Run: headless pygame with SDL's dummy video driver; simulated clock (each Clock.tick advances the game by its frame time, no real sleeping); random seed 0; keys injected as events and as key.get_pressed() state; mouse plan: one left click at the window centre at the start of phase 2, then a move to the lower-right quarter at the start of phase 3.
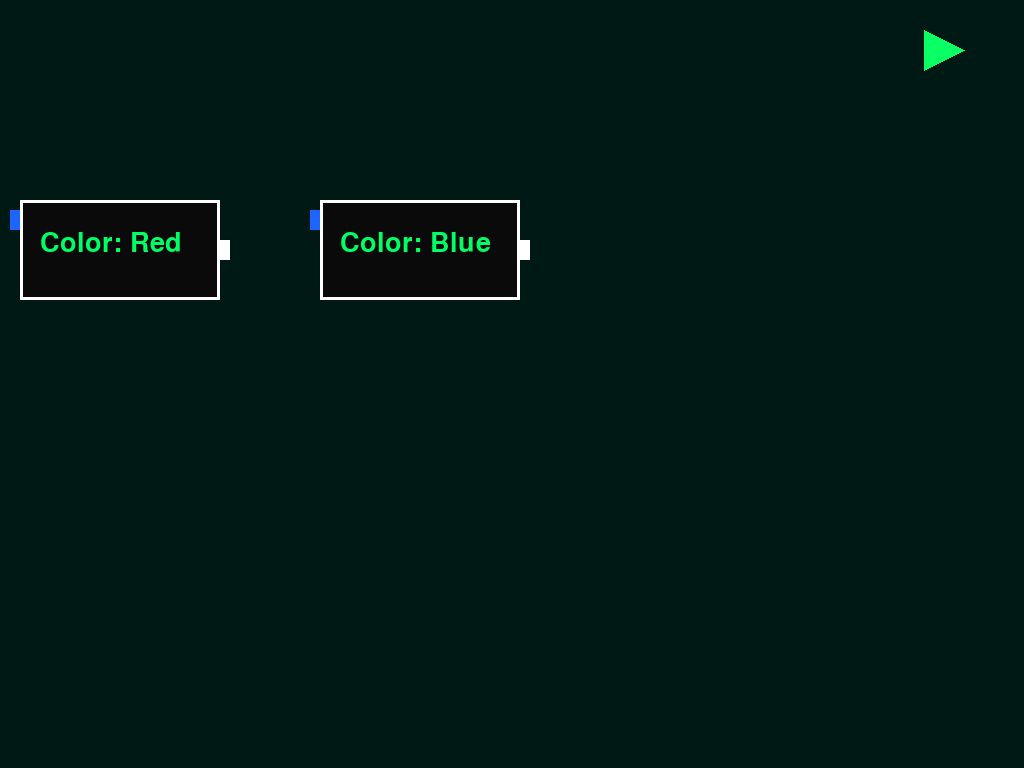
Frame 1 of 4 · flips 1–60 · no input
Frame 2 of 4 · flips 61–180 · clicked the window centre · tapped SPACE, RETURN · held RIGHT (→), D · screen unchanged from frame 1, image omitted
Frame 3 of 4 · flips 181–300 · moved the mouse to the lower-right quarter · held DOWN (↓), S · screen unchanged from frame 2, image omitted
Frame 4 of 4 · flips 301–420 · held LEFT (←), A, UP (↑), W · screen unchanged from frame 3, image omitted

The pygame program that drew these frames:

import pygame, sys
from pygame import * 
from pygame.locals import *
from pygame import mixer
from random import randint as rd

pygame.init()
sw, sy = pygame.display.Info().current_w, pygame.display.Info().current_h
screen = pygame.display.set_mode((sw,sy))
clock = pygame.time.Clock()

def write(blit=True, text='sample text', position=(0, 0), color=(0, 0, 0), fontsize=20, font='arial'):
    font = pygame.font.SysFont(font, fontsize)
    text = font.render(text, True, color)
    if blit:
        screen.blit(text, position)
    else:
        return text, position

class Player:
    def __init__(self, attributes=[]):
        self.sprite = pygame.sprite.Sprite()
        self.orig_color = [0, 0, 0]
        self.color = self.orig_color
    def reset(self):
        self.color = self.orig_color
    def display(self):
        pygame.draw.rect(screen, self.color,(300, sy - 320, 60, 120))

player = Player()

class Node:
    def __init__(self, x, no=3, name="New Node"):
        self.rect = Rect(x*300 + 20, 200, 200, 100)
        self.name = name
        self.inputno = no

        if self.inputno > 3:
            self.inputno = 3

        self.anchor = False
        self.selected = False
        self.editedname = False
        self.namespace = pygame.Surface(self.rect.size)
        self.outrect = [Rect(0, 0, 10, 20), 0]
        self.inrects = []
        
        for i in range(self.inputno):
            self.inrects.append([Rect(self.rect.x - 10, self.rect.y - 20 + 30*(i+1), 10, 20), 0])

    def display(self):
        result = False

        mx, my = pygame.mouse.get_pos()
        if not self.rect.collidepoint(mx, my):
            pygame.draw.rect(self.namespace, (10, 10, 10), (0, 0, self.rect.width, self.rect.height))
        else:
            pygame.draw.rect(self.namespace, (30, 30, 30), (0, 0, self.rect.width, self.rect.height))
            result = True

        if self.selected:
            pygame.draw.rect(self.namespace, (100, 30, 30), (0, 0, self.rect.width, self.rect.height))

        text, textpos = write(False, self.name, (20, 30), (0, 255, 100), 40)
        
        self.namespace.blit(text, textpos)
        pygame.draw.rect(self.namespace, (255, 255, 255), (0, 0, self.rect.width, self.rect.height), 3)
        screen.blit(self.namespace, self.rect.topleft)

        for i in range(self.inputno):
            pygame.draw.rect(screen, (30, 100, 255), (self.rect.x - 10, self.rect.y - 20 + 30*(i+1), 10, 20))
        pygame.draw.rect(screen, (255, 255, 255), (self.rect.right, self.rect.centery - 10, 10, 20))

        self.outrect[0].x, self.outrect[0].y = self.rect.right, self.rect.centery - 10
        
        if pygame.mouse.get_pressed()[0]:
            if self.outrect[1]:
                pygame.draw.line(screen, (255, 255, 255), (mx, my), (self.outrect[0].center), 3)
            elif self.outrect[0].collidepoint(mx, my):
                self.outrect[1] = 1
        else:
            self.outrect[1] = 0

        for i in range(len(self.inrects)):
            self.inrects[i][0].x = self.rect.x - 10
            self.inrects[i][0].y = self.rect.y - 20 + 30*(i+1)

        return result

nodes = []
nodes.append(Node(4, 3, "Player"))
nodes.append(Node(0, 1, "Color: Red"))
nodes.append(Node(1, 1, "Color: Blue"))
connections = []

def node_graph():
    running = True
    key_time = 0
    while running:
        screen.fill((0, 25, 20))

        # Node follows mouse when selected
        hover = []
        for node in nodes:
            hover.append(node.display())
            if node.anchor:
                node.rect.centerx, node.rect.centery = pygame.mouse.get_pos()

        for event in pygame.event.get():
            if event.type == pygame.QUIT:
                running = False
                pygame.quit()
                sys.exit()
            if event.type == KEYDOWN:
                if event.key == K_ESCAPE:
                    running = False
                    pygame.quit()
                    sys.exit()
                # for node in nodes:
                #     if node.selected:
                #         if not node.editedname:
                #             node.name = ""
                #             node.editedname = True
                #         if event.key == K_DELETE:
                #             node.name = ""
                #         if event.key == K_BACKSPACE:
                #             node.name = node.name[:-1]
                #         elif event.key == K_MINUS:
                #             node.name += "_"
                #         elif event.key == K_SPACE:
                #             node.name += " "
                #         elif len(node.name) < 12:
                #             node.name += event.unicode
            if event.type == MOUSEBUTTONDOWN:
                if Rect(sw - 100, 30, 40, 40).collidepoint(event.pos):
                    gameloop()
                else:
                    for i in range(len(nodes)):
                        if hover[i]:
                            nodes[i].anchor = True
                            nodes[i].selected = not nodes[i].selected
                        else:
                            nodes[i].selected = False
                    for connection in connections:
                        for node1 in nodes:
                            if node1.name == connection[1][0]:
                                for node2 in nodes:
                                    if node1 != node2:
                                        if node2.name == connection[1][1]:
                                            for rect in node2.inrects:
                                                if rect[0].collidepoint(event.pos):
                                                    connections.remove(connection)
            if event.type == MOUSEBUTTONUP:
                if len(nodes) > 1:
                    for node1 in nodes:
                        for node2 in nodes:
                            if node1 != node2:
                                node1.anchor = False
                                if node1.outrect[1]:
                                    for rect in node2.inrects:
                                        if rect[0].collidepoint(pygame.mouse.get_pos()):
                                            connections.append([[node1.outrect[0], rect[0]], [node1.name, node2.name]])
                                            rect[1] = 1
                        
                else:
                    nodes[0].anchor = False

        # Edit the node name
        for node in nodes:
            if node.selected:
                keys_pressed = pygame.key.get_pressed()
                if keys_pressed[K_BACKSPACE] and len(node.name) > 0:
                    key_time += 0.1
                    if key_time > 3:
                        node.name = node.name[:-1]
                else:
                    key_time = 0
        
        for node in connections:
            pygame.draw.line(screen, (255, 255, 255), node[0][0].center, node[0][1].center, 3)
            
        pygame.draw.polygon(screen, (10, 255, 100), ((sw - 100, 30), (sw - 60, 50), (sw - 100, 70)))

        pygame.display.update()
        clock.tick(60)

def nodes_init(connections):
    for c in connections:
        if c[1][1] == "Player":
            if c[1][0] == "Color: Red":
                player.color = [255, 0, 0]
                for c1 in connections:
                    if c1[1][1] == "Color: Red":
                        if c1[1][0] == "Color: Blue":
                            player.color = [255, 0, 255]
            if c[1][0] == "Color: Blue":
                player.color = [0, 0, 255]
                for c1 in connections:
                    if c1[1][1] == "Color: Blue":
                        if c1[1][0] == "Color: Red":
                            player.color = [255, 0, 255]

def gameloop():
    running = True
    player.reset()
    nodes_init(connections)
    while running:
        for event in pygame.event.get():
            if event.type == pygame.QUIT:
                running = False
                pygame.quit()
                sys.exit()
            if event.type == KEYDOWN:
                if event.key == K_ESCAPE:
                    running = False

            keys_pressed = pygame.key.get_pressed()
            if keys_pressed[K_SPACE]:
                pass

            screen.fill((10, 55, 120))
            pygame.draw.rect(screen, (140, 100, 20), (0, sy - 200, sw, 200))
            player.display()

            pygame.display.update()
            clock.tick(60)

if __name__ == "__main__":
    #main menu
    node_graph()
